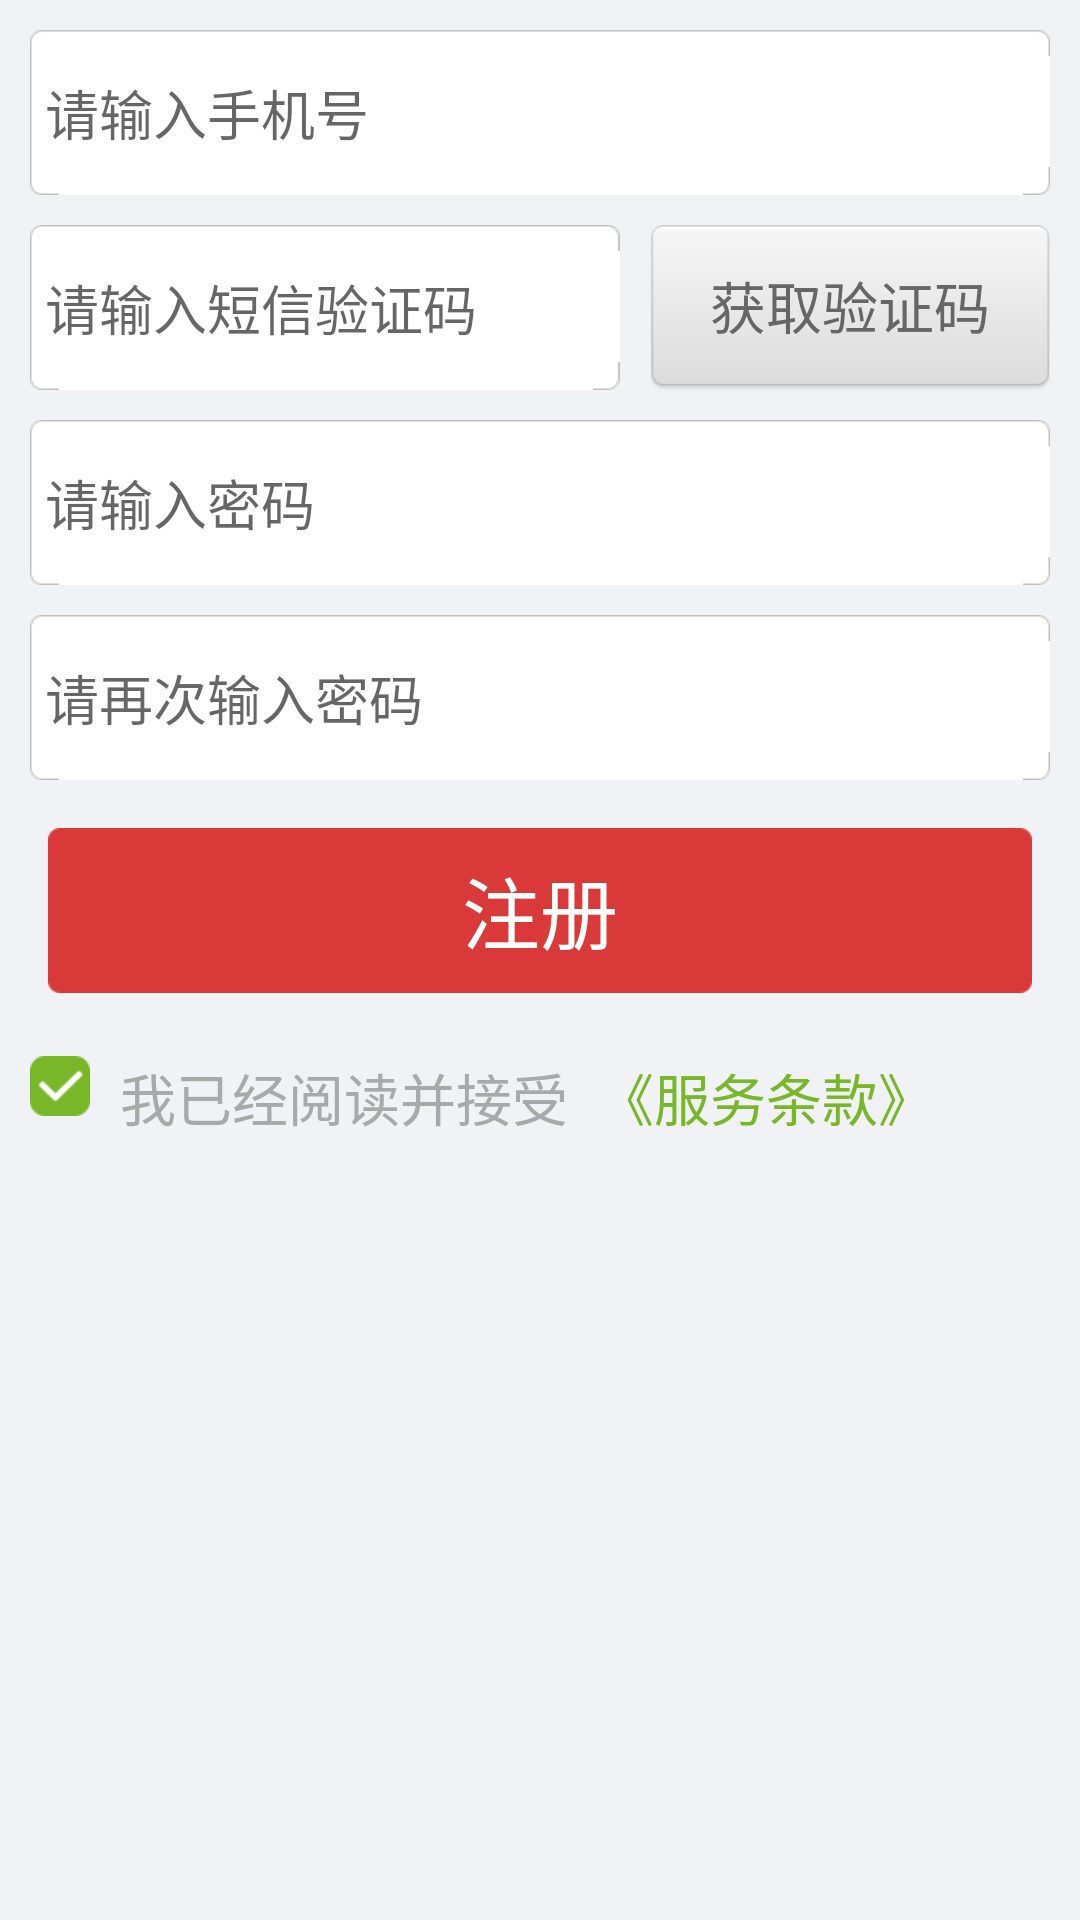

Write the Android layout XML for this screen, with the resource values it uses.
<!-- AndroidManifest.xml: application theme AppTheme -->
<!-- res/layout/activity_register.xml -->
<?xml version="1.0" encoding="utf-8"?>

<LinearLayout xmlns:android="http://schemas.android.com/apk/res/android"
    android:layout_width="match_parent"
    android:layout_height="match_parent"
    android:background="@color/theme_bg_color"
    android:orientation="vertical"
    android:paddingBottom="10dip" >

    <EditText
        android:id="@+id/userphoneEdit"
        style="@style/Register_Edit"
        android:inputType="numberSigned"
        android:hint="@string/login_userphone_hint" />

    <LinearLayout
        android:layout_width="match_parent"
        android:layout_height="wrap_content"
        android:orientation="horizontal" >

        <EditText
            android:id="@+id/sms_code"
            style="@style/Register_Edit"
            android:layout_weight="1.0"
            android:inputType="numberSigned"
            android:hint="@string/register_sms_code_hint" />

        <Button
            android:id="@+id/request_sms_code_btn"
            android:layout_width="wrap_content"
            android:layout_height="@dimen/base_action_bar_height"
            android:layout_marginRight="10dp"
            android:layout_marginTop="10dp"
            android:background="@drawable/common_gray_btn_selector"
            android:paddingLeft="20dp"
            android:paddingRight="20dp"
            android:text="@string/request_sms_code"
            android:textColor="#666666"
            android:textSize="18.5sp" />
    </LinearLayout>

    <EditText
        android:id="@+id/passwordEdit"
        style="@style/Register_Edit"
        android:hint="@string/login_password_hint"
        android:inputType="textPassword" />

    <EditText
        android:id="@+id/ensurePasswordEdit"
        style="@style/Register_Edit"
        android:hint="@string/ensurePasswordHint"
        android:inputType="textPassword" />

    <Button
        android:id="@+id/btn_register"
        android:layout_width="fill_parent"
        android:layout_height="@dimen/base_action_bar_height"
        android:layout_margin="@dimen/activity_vertical_margin"
        android:layout_marginTop="20dp"
        android:background="@drawable/boyue_red_bg_selector"
        android:text="@string/register"
        android:textColor="#fff"
        android:textSize="26sp" />

    <LinearLayout
        android:layout_width="match_parent"
        android:layout_height="wrap_content"
        android:layout_marginLeft="10dp"
        android:layout_marginTop="5dp"
        android:orientation="horizontal" >

        <CheckBox
            android:id="@+id/accept_provision_cb"
            android:layout_width="wrap_content"
            android:layout_height="wrap_content"
            android:background="@drawable/common_small_check_box_selector"
            android:button="@null"
            android:checked="true" />
        <TextView android:layout_width="wrap_content"
            android:layout_height="wrap_content"
            android:textColor="#a9a9a9"
            android:textSize="18.5sp"
            android:layout_marginLeft="10dp"
            android:layout_gravity="center_vertical"
            android:text="@string/accept_service_terms"/>
        
        <TextView android:id="@+id/service_terms_textview" android:layout_width="wrap_content"
            android:layout_height="wrap_content"
            android:textColor="#78b728"
            android:textSize="18.5sp"
            android:layout_marginLeft="10dp"
            android:layout_gravity="center_vertical"
            android:text="@string/service_terms"/>
    </LinearLayout>

</LinearLayout>
<!-- resources referenced by this layout -->
<resources>
  <color name="theme_bg_color">#f0f2f5</color>
  <dimen name="activity_vertical_margin">16dp</dimen>
  <dimen name="base_action_bar_height">55.0dip</dimen>
  <!-- drawable boyue_red_bg_selector (drawable) -->
  <?xml version="1.0" encoding="utf-8"?>
  
  <selector xmlns:android="http://schemas.android.com/apk/res/android">
  
      <item android:drawable="@drawable/common_red_button_bg_click" android:state_pressed="true" />
      <item android:drawable="@drawable/common_red_button_bg_click" android:state_focused="true" />
      <item android:drawable="@drawable/common_red_button_bg" />
  
  </selector>
  <!-- drawable common_gray_btn_selector (drawable) -->
  <?xml version="1.0" encoding="utf-8"?>
  <selector xmlns:android="http://schemas.android.com/apk/res/android">
  
      <item android:drawable="@drawable/common_gray_button_click_bg" android:state_pressed="true"/>
      <item android:drawable="@drawable/common_gray_button_bg"/>
  
  </selector>
  <!-- drawable common_small_check_box_selector (drawable) -->
  <?xml version="1.0" encoding="utf-8"?>
  <selector xmlns:android="http://schemas.android.com/apk/res/android" >
       <item android:drawable="@drawable/common_small_selected_icon" android:state_checked="true"></item>  
      <item android:drawable="@drawable/common_small_unselected_icon"></item>  
  
  </selector>
  <string name="accept_service_terms">我已经阅读并接受</string>
  <string name="contact_female"> 女 </string>
  <string name="contact_male"> 男 </string>
  <string name="ensurePassword">确认密码 </string>
  <string name="ensurePasswordHint">请再次输入密码</string>
  <string name="login_password_hint">请输入密码</string>
  <string name="login_userphone_hint">请输入手机号</string>
  <string name="register">注册</string>
  <string name="register_sms_code_hint">请输入短信验证码</string>
  <string name="request_sms_code">获取验证码</string>
  <string name="service_terms">《服务条款》</string>
  <style name="Register_Edit">
          <item name="android:layout_width">match_parent</item>
          <item name="android:layout_height">@dimen/base_action_bar_height</item>
          <item name="android:layout_marginTop">10dp</item>
          <item name="android:layout_marginLeft">10dp</item>
          <item name="android:layout_marginRight">10dp</item>
          <item name="android:singleLine">true</item>
          <item name="android:paddingLeft">5dip</item>
          <item name="android:background">@drawable/common_edittext_bg</item>
      </style>
  <style name="AppTheme" parent="AppBaseTheme">
          
      </style>
  <!-- drawable common_small_selected_icon: png bitmap (drawable-xhdpi, 1927 bytes) -->
  <!-- drawable common_small_unselected_icon: png bitmap (drawable-xhdpi, 1894 bytes) -->
  <style name="AppBaseTheme" parent="Theme.AppCompat.Light">
          
      </style>
</resources>
